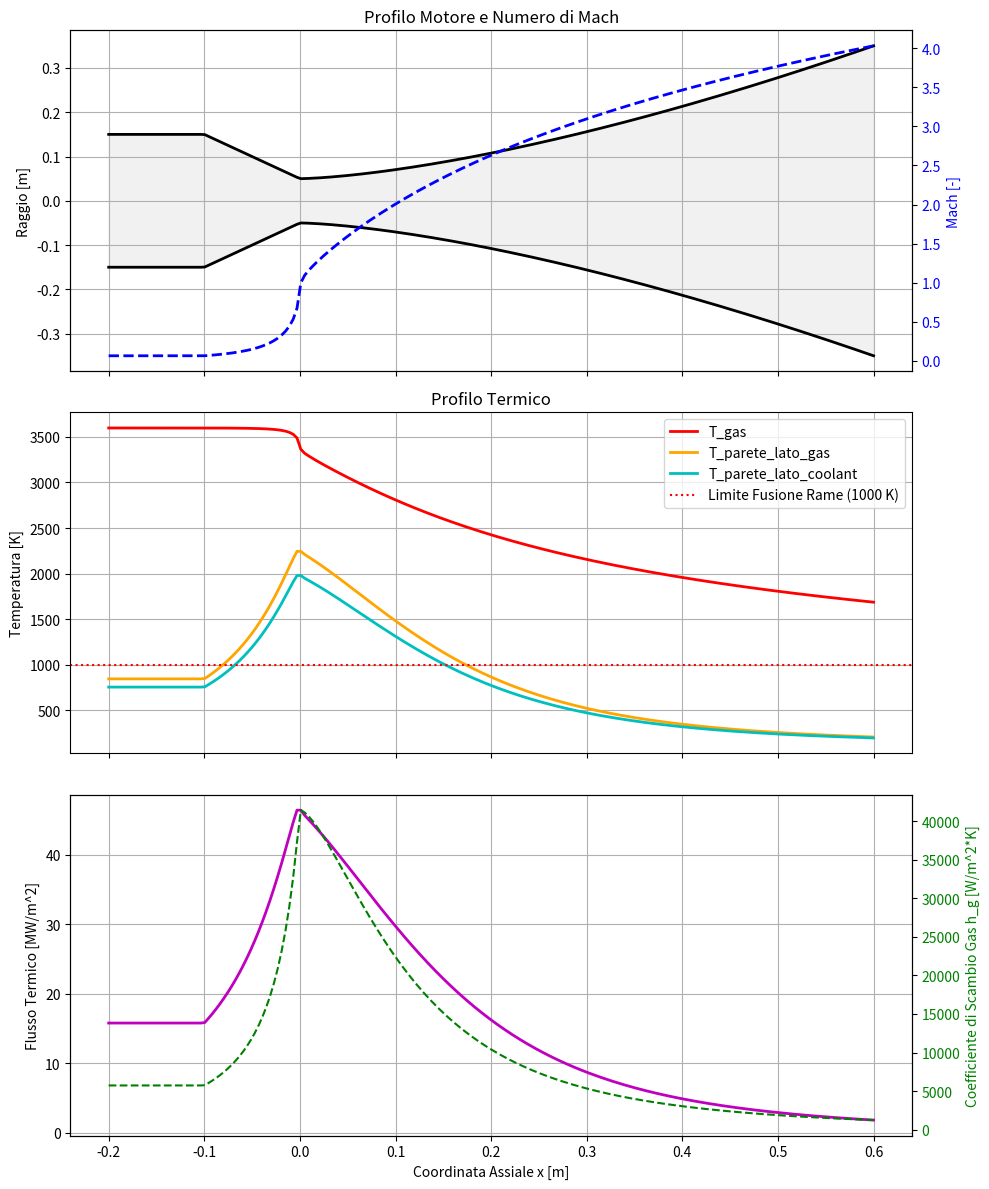

Write Python code to recreate this figure.
import numpy as np
import matplotlib.pyplot as plt
from scipy.optimize import fsolve

class SpacialNozzleModel:
    def __init__(self):
        # Proprietà termofisiche fisse (approssimate per Methalox)
        self.gamma = 1.14
        self.Pr = 0.7  # Numero di Prandtl del gas
        self.mu = 1.2e-4  # Viscosità dinamica [Pa*s]
        self.cp_gas = 2800.0  # Calore specifico gas [J/kg*K]
        
        # Geometria della parete
        self.t_wall = 0.002  # Spessore parete di rame [m] (2 mm)
        self.k_wall = 350.0  # Conducibilità termica lega di rame [W/m*K]
        
    def generate_geometry(self, x_start=-0.2, x_end=0.6, num_points=200):
        """Genera un profilo semplificato per camera, gola e divergente."""
        x = np.linspace(x_start, x_end, num_points)
        r = np.zeros_like(x)
        
        # Profilo inventato: cilindro, poi cono convergente, gola a x=0, parabola divergente
        R_chamber = 0.15
        R_throat = 0.05
        R_exit = 0.35
        
        for i, xi in enumerate(x):
            if xi < -0.1:
                r[i] = R_chamber
            elif xi <= 0.0:
                # Raccordo lineare fino alla gola
                r[i] = R_throat + (R_chamber - R_throat) * (abs(xi) / 0.1)
            else:
                # Espansione parabolica
                r[i] = R_throat + (R_exit - R_throat) * (xi / x_end)**1.5
                
        return x, r

    def get_mach_from_area(self, A_ratio, gamma, is_supersonic):
        """Risolve la relazione Area-Mach usando fsolve di Scipy."""
        def area_mach_eq(M):
            if M <= 0: return 1e6
            term1 = 1.0 / M
            term2 = (2.0 / (gamma + 1.0)) * (1.0 + 0.5 * (gamma - 1.0) * M**2)
            exponent = (gamma + 1.0) / (2.0 * (gamma - 1.0))
            return term1 * (term2 ** exponent) - A_ratio
            
        M_guess = 3.0 if is_supersonic else 0.1
        M_sol, = fsolve(area_mach_eq, M_guess)
        return M_sol

    def compute_1d_profile(self, P_c_pa, T_c, c_star, h_coolant, T_coolant):
        x, r = self.generate_geometry()
        A = np.pi * r**2
        A_throat = np.min(A)
        D_throat = 2.0 * np.min(r)
        
        # Prealloca array per i risultati
        M = np.zeros_like(x)
        T_gas = np.zeros_like(x)
        P_gas = np.zeros_like(x)
        h_g = np.zeros_like(x)
        q_flux = np.zeros_like(x)
        T_wall_hot = np.zeros_like(x)
        T_wall_cold = np.zeros_like(x)
        
        # 1. Fluidodinamica Isentropica
        for i, xi in enumerate(x):
            A_ratio = A[i] / A_throat
            # Assume che x=0 sia la gola
            is_supersonic = xi > 0.0
            
            # Evita divisioni per zero esattamente alla gola
            if abs(A_ratio - 1.0) < 1e-4:
                M[i] = 1.0
            else:
                M[i] = self.get_mach_from_area(A_ratio, self.gamma, is_supersonic)
                
            # Relazioni isentropiche per T e P
            temp_ratio = 1.0 + 0.5 * (self.gamma - 1.0) * M[i]**2
            T_gas[i] = T_c / temp_ratio
            P_gas[i] = P_c_pa / (temp_ratio ** (self.gamma / (self.gamma - 1.0)))
            
            # 2. Equazione di Bartz (Semplificata, trascura il raggio di curvatura della gola)
            # h_g = [ 0.026 / (D_t^0.2) ] * [ (mu^0.2 * cp) / Pr^0.6 ] * [ (P_c * g / c*)^0.8 ] * (A_t / A)^0.9 * sigma
            # Assumiamo sigma (fattore di correzione per differenze di proprietà nello strato limite) ~ 1.0
            
            term1 = 0.026 / (D_throat ** 0.2)
            term2 = ((self.mu ** 0.2) * self.cp_gas) / (self.Pr ** 0.6)
            term3 = (P_c_pa / c_star) ** 0.8  # In SI, P_c in Pascal, c* in m/s (g0 è implicito nelle unità metriche per come è definito il c*)
            term4 = (A_throat / A[i]) ** 0.9
            
            h_g[i] = term1 * term2 * term3 * term4
            
            # 3. Modello di Resistenza Termica in Serie
            # R_tot = R_conv_gas + R_cond_wall + R_conv_coolant
            R_gas = 1.0 / h_g[i]
            R_wall = self.t_wall / self.k_wall
            R_cool = 1.0 / h_coolant
            
            q_flux[i] = (T_gas[i] - T_coolant) / (R_gas + R_wall + R_cool)
            
            # 4. Temperature della parete
            T_wall_hot[i] = T_gas[i] - q_flux[i] * R_gas
            T_wall_cold[i] = T_wall_hot[i] - q_flux[i] * R_wall
            
        return x, r, M, T_gas, P_gas, h_g, q_flux, T_wall_hot, T_wall_cold

if __name__ == "__main__":
    solver = SpacialNozzleModel()
    
    # Parametri operativi dal tuo simulatore (MAIN STAGE)
    P_camera = 200e5  # 200 Bar in Pascal
    T_camera = 3600.0 # Temperatura di fiamma [K]
    c_star_eff = 1750.0 # [m/s]
    h_cool = 25000.0  # Coefficiente di scambio del metano nei canali [W/m^2*K]
    T_cool = 120.0    # Temperatura metano liquido [K]
    
    # Calcola il profilo
    x, r, M, T_gas, P_gas, h_g, q, T_w_hot, T_w_cold = solver.compute_1d_profile(
        P_camera, T_camera, c_star_eff, h_cool, T_cool
    )
    
    # ==========================================
    # PLOTTING DEI RISULTATI
    # ==========================================
    fig, axs = plt.subplots(3, 1, figsize=(10, 12), sharex=True)
    
    # 1. Geometria e Mach
    ax1 = axs[0]
    ax1.plot(x, r, 'k-', lw=2, label='Parete Ugello')
    ax1.plot(x, -r, 'k-', lw=2)
    ax1.fill_between(x, r, -r, color='lightgray', alpha=0.3)
    ax1.set_ylabel('Raggio [m]')
    ax1.set_title('Profilo Motore e Numero di Mach')
    
    ax1_m = ax1.twinx()
    ax1_m.plot(x, M, 'b--', lw=2, label='Mach')
    ax1_m.set_ylabel('Mach [-]', color='b')
    ax1_m.tick_params(axis='y', labelcolor='b')
    ax1.grid(True)
    
    # 2. Temperature Gas e Parete
    ax2 = axs[1]
    ax2.plot(x, T_gas, 'r-', lw=2, label='T_gas')
    ax2.plot(x, T_w_hot, 'orange', lw=2, label='T_parete_lato_gas')
    ax2.plot(x, T_w_cold, 'c-', lw=2, label='T_parete_lato_coolant')
    ax2.axhline(y=1000.0, color='r', linestyle=':', label='Limite Fusione Rame (1000 K)')
    ax2.set_ylabel('Temperatura [K]')
    ax2.set_title('Profilo Termico')
    ax2.legend()
    ax2.grid(True)
    
    # 3. Flusso di Calore e Coefficiente Bartz
    ax3 = axs[2]
    ax3.plot(x, q / 1e6, 'm-', lw=2, label='Flusso di Calore (MW/m^2)')
    ax3.set_ylabel('Flusso Termico [MW/m^2]')
    ax3.set_xlabel('Coordinata Assiale x [m]')
    
    ax3_h = ax3.twinx()
    ax3_h.plot(x, h_g, 'g--', lw=1.5, label='h_gas (Bartz)')
    ax3_h.set_ylabel('Coefficiente di Scambio Gas h_g [W/m^2*K]', color='g')
    ax3_h.tick_params(axis='y', labelcolor='g')
    
    ax3.grid(True)
    plt.tight_layout()
    plt.show()
